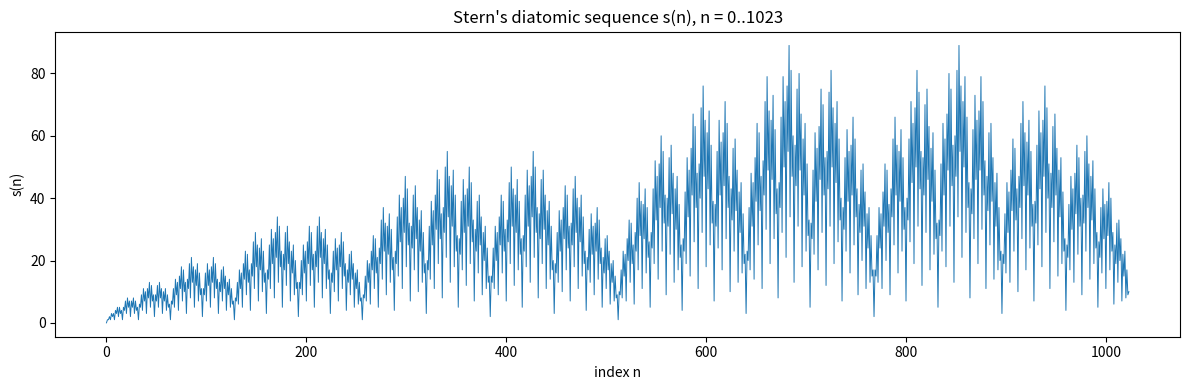

The matplotlib source for this figure:
import matplotlib.pyplot as plt
from typing import List


def stern_table(limit: int) -> List[int]:
    s = [0] * (limit + 1)
    if limit >= 1:
        s[1] = 1
    for k in range(1, limit // 2 + 1):
        if 2 * k <= limit:
            s[2 * k] = s[k]
        if 2 * k + 1 <= limit:
            s[2 * k + 1] = s[k] + s[k + 1]
    return s


N = 1023
s = stern_table(N)
plt.figure(figsize=(12, 4))
plt.plot(range(N + 1), s, linewidth=0.7)
plt.title("Stern's diatomic sequence s(n), n = 0..1023")
plt.xlabel("index n")
plt.ylabel("s(n)")
plt.tight_layout()
plt.savefig("stern_plot.png", dpi=150)
print("wrote stern_plot.png")
